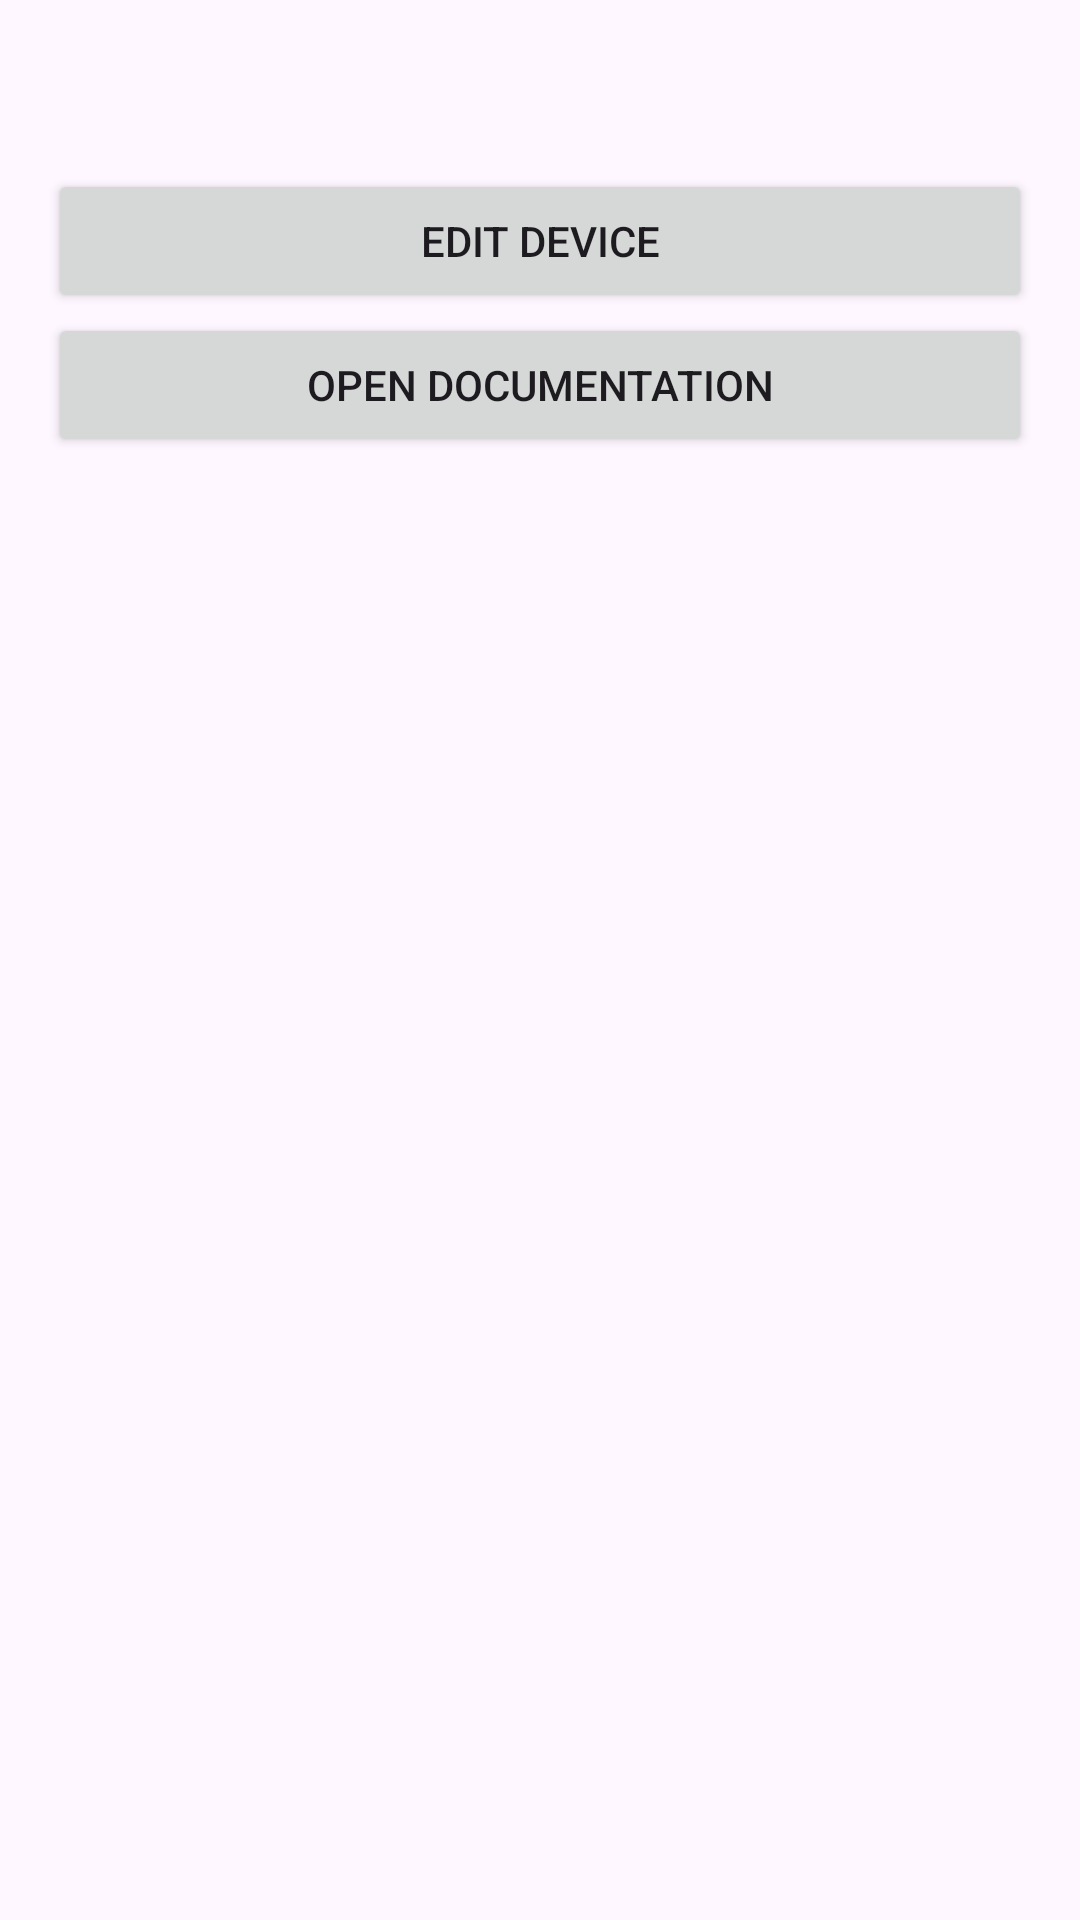

This screen was rendered from an Android layout file. Write that file and the resources it references.
<!-- AndroidManifest.xml: application theme Theme.DeviceManager -->
<!-- res/layout/activity_main.xml -->
<?xml version="1.0" encoding="utf-8"?>
<LinearLayout xmlns:android="http://schemas.android.com/apk/res/android"
    android:id="@+id/main"
    android:layout_width="match_parent"
    android:layout_height="match_parent"
    android:orientation="vertical"
    android:padding="16dp">

    <TextView
        android:id="@+id/tvSummary"
        android:layout_width="match_parent"
        android:layout_height="wrap_content"
        android:layout_marginBottom="16dp"
        android:textSize="18sp" />

    <Button
        android:id="@+id/btnEditDevice"
        android:layout_width="match_parent"
        android:layout_height="wrap_content"
        android:text="@string/edit_device" />

    <Button
        android:id="@+id/btnOpenDocs"
        android:layout_width="match_parent"
        android:layout_height="wrap_content"
        android:text="@string/open_documentation" />

</LinearLayout>
<!-- resources referenced by this layout -->
<resources>
  <string name="edit_device">Edit Device</string>
  <string name="open_documentation">Open Documentation</string>
  <style name="Theme.DeviceManager" parent="Theme.Material3.DayNight.NoActionBar" />
</resources>
